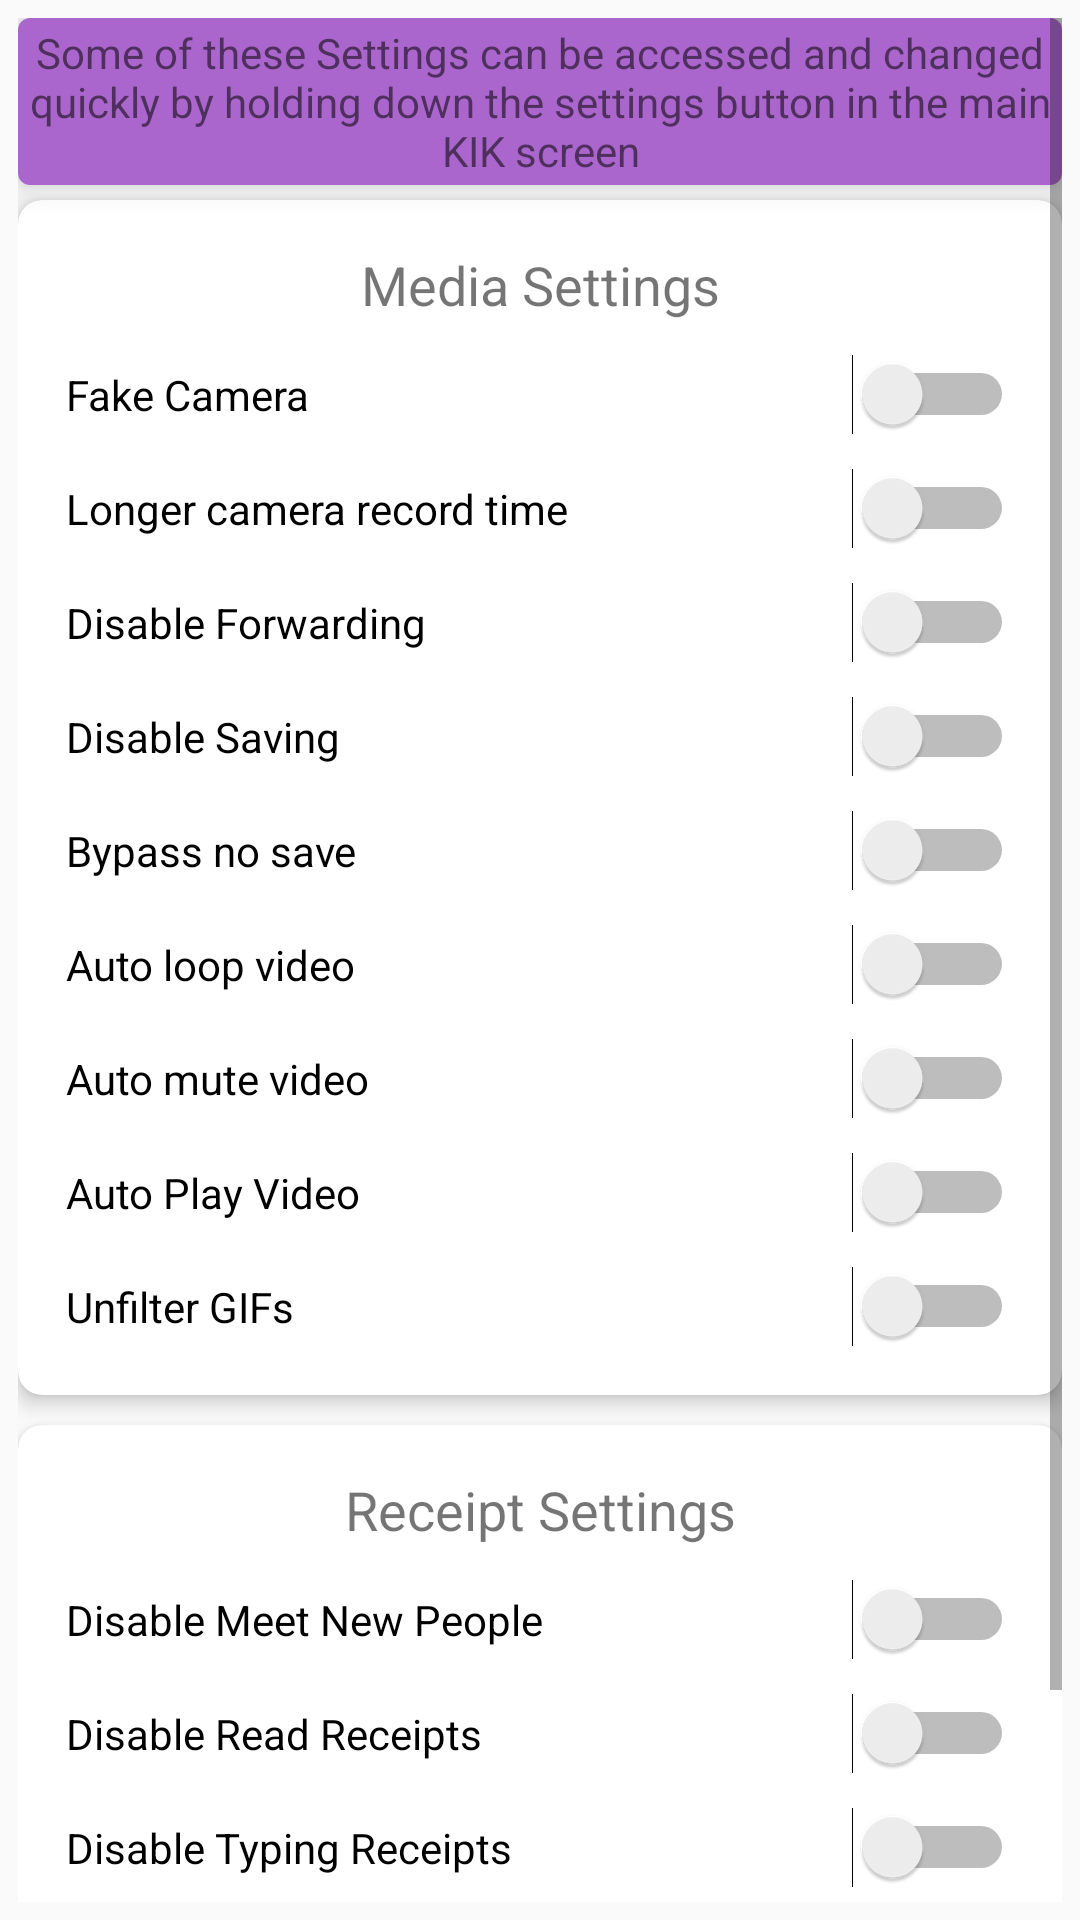

Android layout source for this screen:
<!-- AndroidManifest.xml: application theme AppTheme -->
<!-- res/layout/fragment_chat.xml -->
<ScrollView
    xmlns:android="http://schemas.android.com/apk/res/android"
    xmlns:app="http://schemas.android.com/apk/res-auto"
    xmlns:tools="http://schemas.android.com/tools"
    android:layout_width="match_parent"
    android:layout_height="match_parent"
    android:padding="6dp"
    tools:context=".MainActivity">

    <RelativeLayout
        android:layout_width="match_parent"
        android:layout_height="wrap_content">

        <androidx.cardview.widget.CardView
            android:id="@+id/quickviewTipCard"
            android:padding="10dp"
            android:layout_width="match_parent"
            android:layout_height="wrap_content"
            app:cardCornerRadius="4dp"
            app:cardElevation="6dp">
        <TextView
            android:id="@+id/quickviewTipText"
            android:layout_width="match_parent"
            android:layout_height="wrap_content"
            android:text="@string/quicksettings_tip"
            android:background="@android:color/holo_purple"
            android:layout_centerHorizontal="true"
            android:padding="2dp"
            android:textAlignment="center" />
        </androidx.cardview.widget.CardView>

        <androidx.cardview.widget.CardView
            android:id="@+id/imgt"
            android:layout_below="@id/quickviewTipCard"
            android:layout_width="match_parent"
            android:layout_height="wrap_content"
            android:layout_marginTop="5dp"
            app:cardCornerRadius="8dp"
            app:cardElevation="4dp">

            <RelativeLayout
                android:layout_width="match_parent"
                android:layout_height="match_parent"
                android:padding="16dp">

                <TextView
                    android:id="@+id/imgtitle"
                    android:layout_width="match_parent"
                    android:layout_height="wrap_content"
                    android:layout_alignParentStart="true"
                    android:layout_alignParentTop="true"
                    android:text="@string/media_settings"
                    android:textAlignment="center"
                    android:textSize="18sp" />

                <Switch
                    android:id="@+id/fake_cam_switch"
                    android:layout_width="match_parent"
                    android:layout_height="wrap_content"
                    android:layout_alignParentLeft="true"
                    android:layout_alignParentStart="true"
                    android:layout_below="@+id/imgtitle"
                    android:layout_marginTop="11dp"
                    android:text="@string/fake_camera" />

                <Switch
                    android:id="@+id/long_cam"
                    android:layout_width="match_parent"
                    android:layout_height="wrap_content"
                    android:layout_alignParentStart="true"
                    android:layout_below="@+id/fake_cam_switch"
                    android:layout_marginTop="11dp"
                    android:text="@string/longer_camera_record" />

                <Switch
                    android:id="@+id/disable_fwd"
                    android:layout_width="match_parent"
                    android:layout_height="wrap_content"
                    android:layout_alignParentStart="true"
                    android:layout_below="@+id/long_cam"
                    android:layout_marginTop="11dp"
                    android:text="@string/disable_forwarding" />

                <Switch
                    android:id="@+id/disable_save"
                    android:layout_width="match_parent"
                    android:layout_height="wrap_content"
                    android:layout_alignParentLeft="true"
                    android:layout_alignParentStart="true"
                    android:layout_below="@+id/disable_fwd"
                    android:layout_marginTop="11dp"
                    android:text="@string/disable_saving" />

                <Switch
                    android:id="@+id/bypass_save"
                    android:layout_width="match_parent"
                    android:layout_height="wrap_content"
                    android:layout_alignParentStart="true"
                    android:layout_below="@+id/disable_save"
                    android:layout_marginTop="11dp"
                    android:text="@string/bypass_no_save" />

                <Switch
                    android:id="@+id/auto_loop_video"
                    android:layout_width="match_parent"
                    android:layout_height="wrap_content"
                    android:layout_alignParentStart="true"
                    android:layout_below="@+id/bypass_save"
                    android:layout_marginTop="11dp"
                    android:text="@string/auto_loop_video" />

                <Switch
                    android:id="@+id/auto_mute_video"
                    android:layout_width="match_parent"
                    android:layout_height="wrap_content"
                    android:layout_alignParentLeft="true"
                    android:layout_alignParentStart="true"
                    android:layout_below="@+id/auto_loop_video"
                    android:layout_marginTop="11dp"
                    android:text="@string/auto_mute_video" />

                <Switch
                    android:id="@+id/auto_play_video"
                    android:layout_width="match_parent"
                    android:layout_height="wrap_content"
                    android:layout_alignParentStart="true"
                    android:layout_below="@+id/auto_mute_video"
                    android:layout_marginTop="11dp"
                    android:text="@string/auto_play_video" />

                <Switch
                    android:id="@+id/unfilter_gif"
                    android:layout_width="match_parent"
                    android:layout_height="wrap_content"
                    android:layout_alignParentStart="true"
                    android:layout_below="@+id/auto_play_video"
                    android:layout_marginTop="11dp"
                    android:text="@string/unfilter_gifs" />
            </RelativeLayout>

        </androidx.cardview.widget.CardView>

        <androidx.cardview.widget.CardView
            android:id="@+id/recptcv"
            android:layout_width="match_parent"
            android:layout_height="wrap_content"
            android:layout_below="@id/imgt"
            android:layout_marginTop="10dp"
            app:cardCornerRadius="8dp"
            app:cardElevation="4dp">


            <RelativeLayout
                android:layout_width="match_parent"
                android:layout_height="wrap_content"
                android:padding="16dp">
                <TextView
                    android:id="@+id/recptitletv"
                    android:layout_width="match_parent"
                    android:layout_height="wrap_content"
                    android:layout_alignParentStart="true"
                    android:layout_alignParentTop="true"
                    android:text="@string/receipt_settings"
                    android:textAlignment="center"
                    android:textSize="18sp" />

                <Switch
                    android:id="@+id/meet_switch"
                    android:layout_width="match_parent"
                    android:layout_height="wrap_content"
                    android:layout_alignParentStart="true"
                    android:layout_below="@+id/recptitletv"
                    android:layout_marginTop="11dp"
                    android:text="@string/disable_meet_new_people" />

                <Switch
                    android:id="@+id/read_recpt_switch"
                    android:layout_width="match_parent"
                    android:layout_height="wrap_content"
                    android:layout_alignParentLeft="true"
                    android:layout_alignParentStart="true"
                    android:layout_below="@+id/meet_switch"
                    android:layout_marginTop="11dp"
                    android:text="@string/disable_read_receipts" />

                <Switch
                    android:id="@+id/typing_recpt_switch"
                    android:layout_width="match_parent"
                    android:layout_height="wrap_content"
                    android:layout_alignParentStart="true"
                    android:layout_below="@+id/read_recpt_switch"
                    android:layout_marginTop="11dp"
                    android:text="@string/disable_typing_receipts" />
                <Switch
                    android:id="@+id/lurk_detector"
                    android:layout_width="match_parent"
                    android:layout_height="wrap_content"
                    android:layout_alignParentStart="true"
                    android:layout_below="@id/typing_recpt_switch"
                    android:layout_marginTop="11dp"
                    android:text="@string/whos_reading" />

                <TextView
                    android:id="@+id/lurk_info"
                    android:layout_width="match_parent"
                    android:layout_height="wrap_content"
                    android:layout_below="@id/lurk_detector"
                    android:text="@string/whoread_info" />

                <net.cachapa.expandablelayout.ExpandableLayout
                    android:id="@+id/toastEL"
                    android:layout_width="match_parent"
                    android:layout_height="wrap_content"
                    android:layout_below="@id/lurk_info"
                    app:el_duration="1000"
                    app:el_expanded="false"
                    app:el_parallax="0.5">

                    <Switch
                        android:id="@+id/lurk_toast"
                        android:layout_width="match_parent"
                        android:layout_height="wrap_content"
                        android:layout_alignParentStart="true"
                        android:layout_marginTop="3dp"
                        android:text="@string/show_toast_on_read" />

                </net.cachapa.expandablelayout.ExpandableLayout>

            </RelativeLayout>

        </androidx.cardview.widget.CardView>


    </RelativeLayout>

</ScrollView>
<!-- resources referenced by this layout -->
<resources>
  <string name="auto_loop_video">Auto loop video</string>
  <string name="auto_mute_video">Auto mute video</string>
  <string name="auto_play_video">Auto Play Video</string>
  <string name="bypass_no_save">Bypass no save</string>
  <string name="disable_forwarding">Disable Forwarding</string>
  <string name="disable_meet_new_people">Disable Meet New People</string>
  <string name="disable_read_receipts">Disable Read Receipts</string>
  <string name="disable_saving">Disable Saving</string>
  <string name="disable_typing_receipts">Disable Typing Receipts</string>
  <string name="fake_camera">Fake Camera</string>
  <string name="longer_camera_record">Longer camera record time</string>
  <string name="media_settings">Media Settings</string>
  <string name="quicksettings_tip">Some of these Settings can be accessed and changed quickly by holding down the settings button in the main KIK screen</string>
  <string name="receipt_settings">Receipt Settings</string>
  <string name="show_toast_on_read">Show toast on read</string>
  <string name="unfilter_gifs">Unfilter GIFs</string>
  <string name="whoread_info">(Click on a message to view who read it)</string>
  <string name="whos_reading">Who\'s reading</string>
  <style name="AppTheme" parent="Theme.AppCompat.Light.DarkActionBar">
          
          <item name="colorPrimary">@color/colorPrimary</item>
          <item name="colorPrimaryDark">@color/colorPrimaryDark</item>
          <item name="colorAccent">@color/colorAccent</item>
      </style>
  <color name="colorPrimary">#6200EE</color>
  <color name="colorPrimaryDark">#3700B3</color>
  <color name="colorAccent">#03DAC5</color>
</resources>
